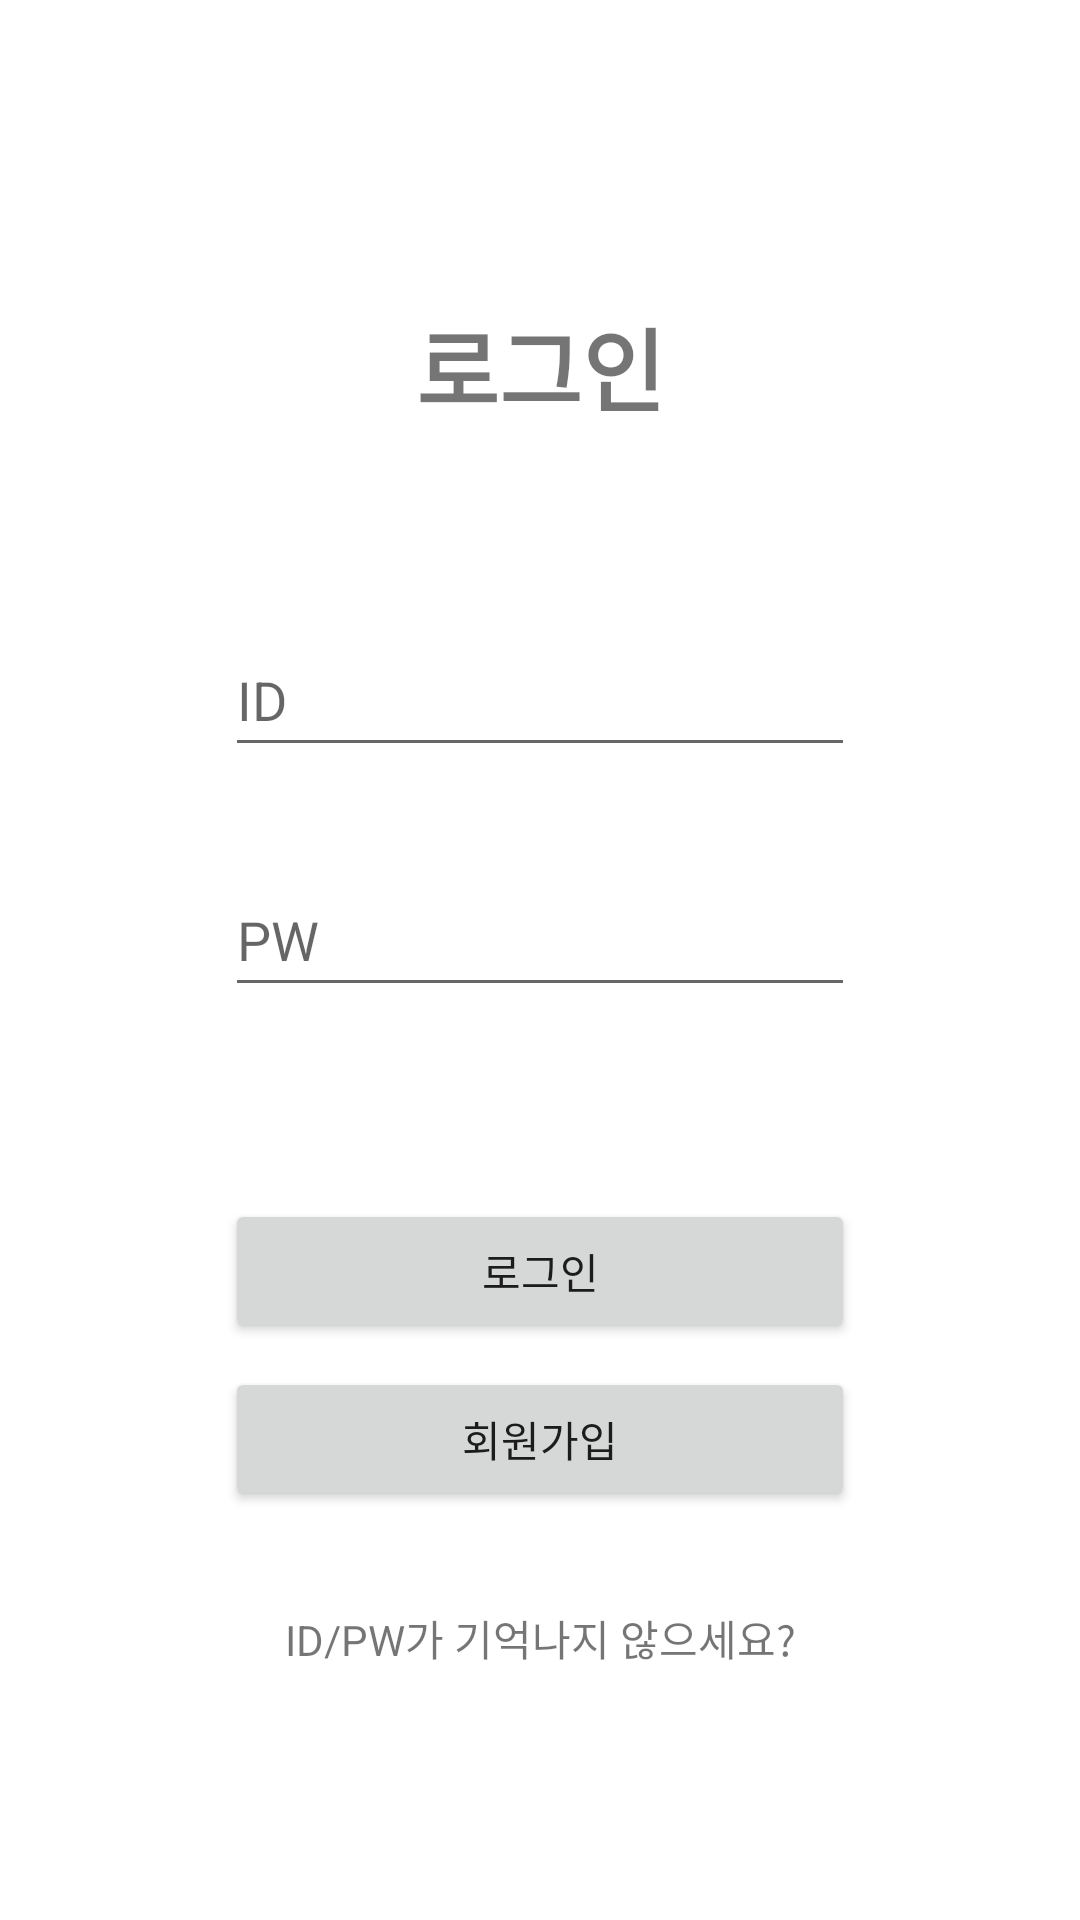

Produce the Android XML layout that renders to this screen, including the resource entries it uses.
<!-- AndroidManifest.xml: application theme Theme.Vege -->
<!-- res/layout/activity_login.xml -->
<?xml version="1.0" encoding="utf-8"?>
<androidx.constraintlayout.widget.ConstraintLayout xmlns:android="http://schemas.android.com/apk/res/android"
    xmlns:app="http://schemas.android.com/apk/res-auto"
    xmlns:tools="http://schemas.android.com/tools"
    android:layout_width="match_parent"
    android:layout_height="match_parent"
    tools:context=".LoginActivity">

    <EditText
        android:id="@+id/login_id"
        android:layout_width="wrap_content"
        android:layout_height="wrap_content"
        android:layout_marginStart="8dp"
        android:layout_marginTop="64dp"
        android:layout_marginEnd="8dp"
        android:ems="10"
        android:hint="ID"
        android:inputType="textPersonName"
        android:minHeight="48dp"
        app:layout_constraintEnd_toEndOf="parent"
        app:layout_constraintStart_toStartOf="parent"
        app:layout_constraintTop_toBottomOf="@+id/textView3" />

    <EditText
        android:id="@+id/login_pw"
        android:layout_width="wrap_content"
        android:layout_height="wrap_content"
        android:layout_marginTop="32dp"
        android:ems="10"
        android:hint="PW"
        android:inputType="textPersonName"
        android:minHeight="48dp"
        app:layout_constraintEnd_toEndOf="@+id/login_id"
        app:layout_constraintStart_toStartOf="@+id/login_id"
        app:layout_constraintTop_toBottomOf="@+id/login_id" />

    <TextView
        android:id="@+id/textView3"
        android:layout_width="wrap_content"
        android:layout_height="wrap_content"
        android:layout_marginStart="8dp"
        android:layout_marginTop="100dp"
        android:layout_marginEnd="8dp"
        android:text="로그인"
        android:textSize="30dp"
        android:textStyle="bold"
        app:layout_constraintEnd_toEndOf="parent"
        app:layout_constraintStart_toStartOf="parent"
        app:layout_constraintTop_toTopOf="parent" />

    <Button
        android:id="@+id/btn_login"
        android:layout_width="0dp"
        android:layout_height="wrap_content"
        android:layout_marginTop="64dp"
        android:text="로그인"
        app:layout_constraintEnd_toEndOf="@+id/login_pw"
        app:layout_constraintStart_toStartOf="@+id/login_pw"
        app:layout_constraintTop_toBottomOf="@+id/login_pw" />

    <Button
        android:id="@+id/btn_register"
        android:layout_width="0dp"
        android:layout_height="wrap_content"
        android:layout_marginTop="8dp"
        android:text="회원가입"
        app:layout_constraintEnd_toEndOf="@+id/btn_login"
        app:layout_constraintStart_toStartOf="@+id/btn_login"
        app:layout_constraintTop_toBottomOf="@+id/btn_login" />

    <TextView
        android:id="@+id/textView4"
        android:layout_width="wrap_content"
        android:layout_height="wrap_content"
        android:layout_marginStart="8dp"
        android:layout_marginTop="32dp"
        android:layout_marginEnd="8dp"
        android:text="ID/PW가 기억나지 않으세요?"
        app:layout_constraintEnd_toEndOf="parent"
        app:layout_constraintStart_toStartOf="parent"
        app:layout_constraintTop_toBottomOf="@+id/btn_register" />
</androidx.constraintlayout.widget.ConstraintLayout>
<!-- resources referenced by this layout -->
<resources>
  <style name="Theme.Vege" parent="Theme.MaterialComponents.DayNight.DarkActionBar">
          
          <item name="colorPrimary">@color/purple_500</item>
          <item name="colorPrimaryVariant">@color/purple_700</item>
          <item name="colorOnPrimary">@color/white</item>
          
          <item name="colorSecondary">@color/teal_200</item>
          <item name="colorSecondaryVariant">@color/teal_700</item>
          <item name="colorOnSecondary">@color/black</item>
          
          <item name="android:statusBarColor" tools:targetApi="l">?attr/colorPrimaryVariant</item>
          
      </style>
  <!-- not gathered from this repository: default colours our renderer supplied (Android Studio template values) -->
  <color name="purple_500">#FF6200EE</color>
  <color name="purple_700">#FF3700B3</color>
  <color name="teal_200">#FF03DAC5</color>
  <color name="teal_700">#FF018786</color>
  <color name="black">#FF000000</color>
  <color name="white">#FFFFFFFF</color>
</resources>
